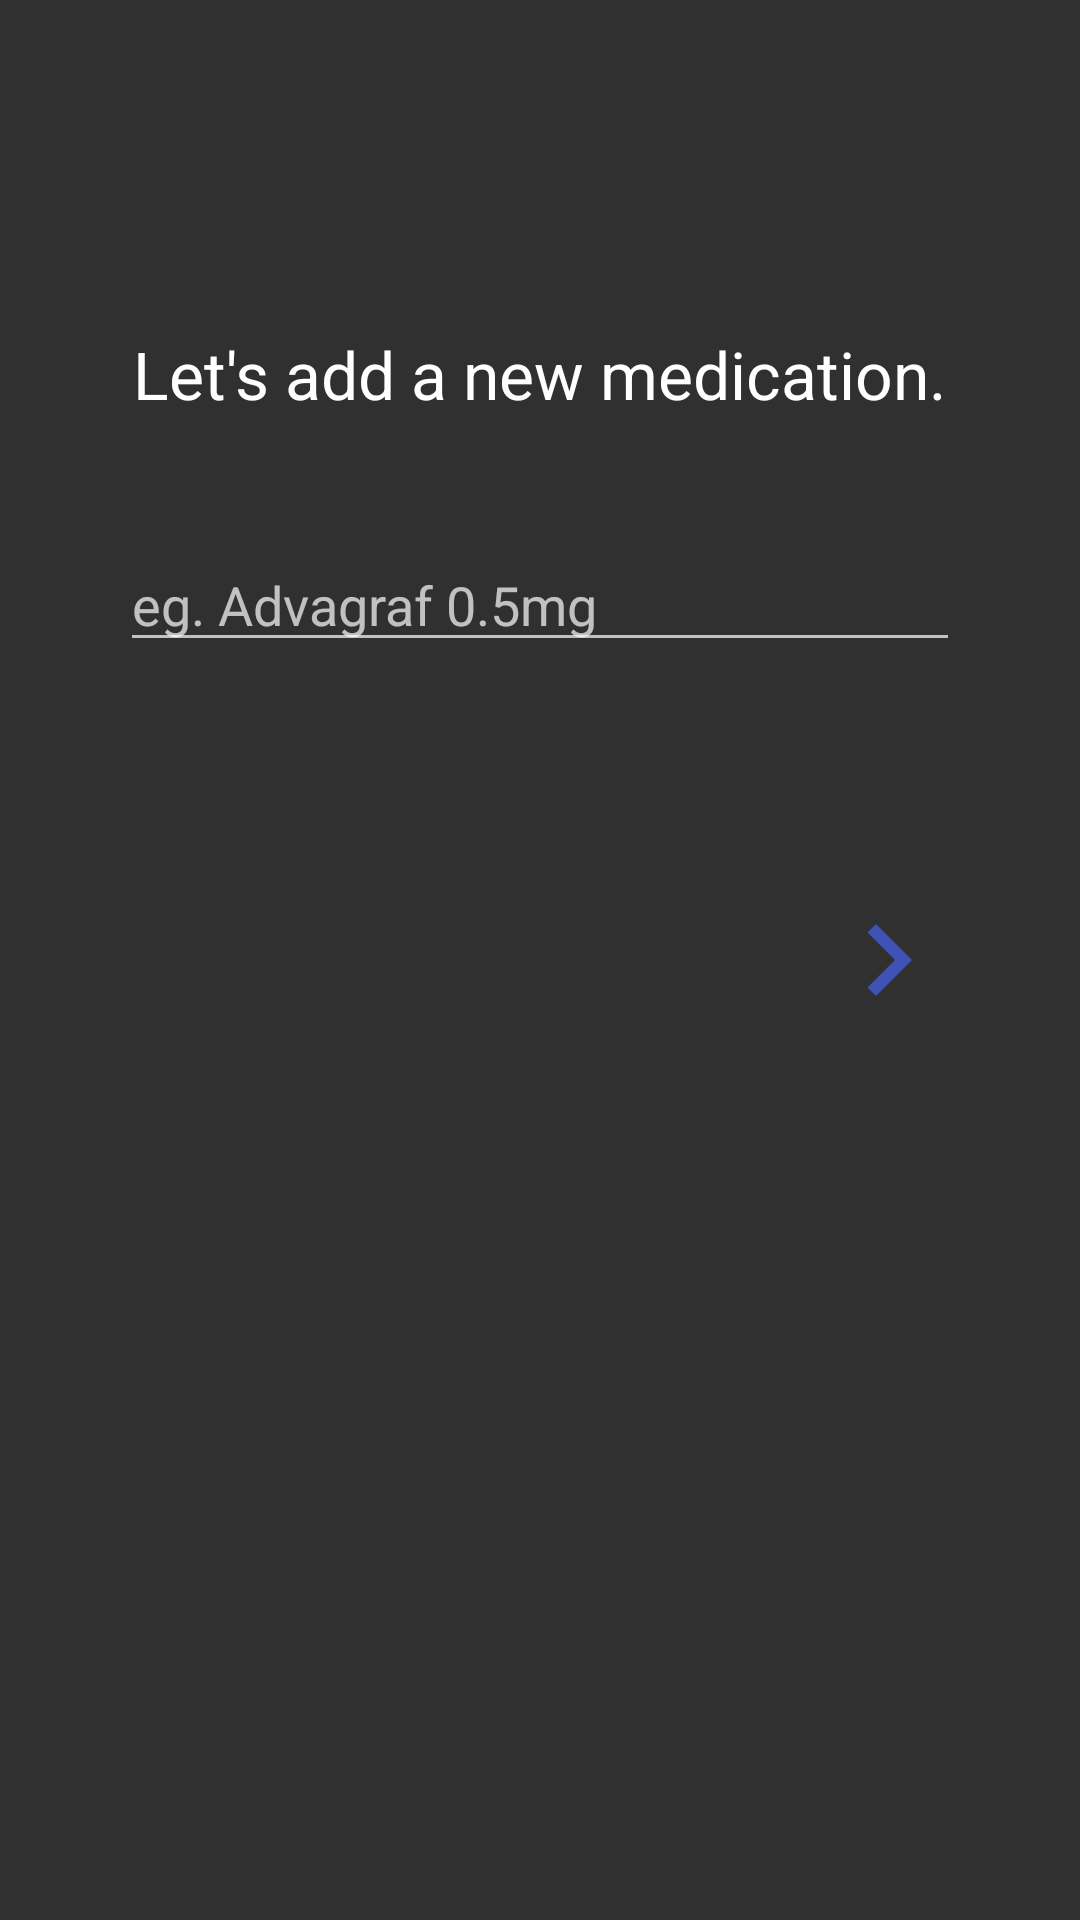

Android layout source for this screen:
<!-- AndroidManifest.xml: application theme AppTheme -->
<!-- res/layout/fragment_select_drug.xml -->
<RelativeLayout xmlns:android="http://schemas.android.com/apk/res/android"
    xmlns:tools="http://schemas.android.com/tools"
    android:layout_width="match_parent"
    android:layout_height="match_parent"
    tools:context=".onboarding.SelectDrug">

    <AutoCompleteTextView
        android:id="@+id/txtDrugName"
        android:layout_width="match_parent"
        android:layout_height="wrap_content"
        android:layout_below="@+id/lblSelectDrugTitle"
        android:layout_centerHorizontal="true"
        android:layout_marginLeft="40dp"
        android:layout_marginRight="40dp"
        android:layout_marginTop="40dp"
        android:hint="@string/hintDrug"
        android:selectAllOnFocus="true"
        android:singleLine="true" />

    <TextView
        android:id="@+id/lblSelectDrugTitle"
        android:layout_width="wrap_content"
        android:layout_height="wrap_content"
        android:layout_alignParentTop="true"
        android:layout_centerHorizontal="true"
        android:layout_marginTop="110dp"
        android:text="@string/newMed"
        android:textAppearance="?android:attr/textAppearanceLarge" />

    <ImageButton
        android:id="@+id/btnConfirmDrugName"
        android:layout_width="wrap_content"
        android:layout_height="wrap_content"
        android:layout_alignEnd="@+id/txtDrugName"
        android:layout_centerVertical="true"
        android:layout_marginTop="40dp"
        android:background="@drawable/ic_navigate_next"
        android:contentDescription="@string/hintNext" />
</RelativeLayout>
<!-- resources referenced by this layout -->
<resources>
  <!-- drawable ic_navigate_next: png bitmap (drawable-hdpi, 346 bytes) -->
  <string name="hintDrug">eg. Advagraf 0.5mg</string>
  <string name="hintNext">Next stage</string>
  <string name="newMed">Let\'s add a new medication.</string>
  <style name="AppTheme" parent="Theme.AppCompat.NoActionBar">
          
          <item name="colorPrimary">@color/colorPrimary</item>
          <item name="colorPrimaryDark">@color/colorPrimaryDark</item>
          <item name="colorAccent">@color/colorAccent</item>
      </style>
  <color name="colorPrimary">#9e9e9e</color>
  <color name="colorPrimaryDark">#616161</color>
  <color name="colorAccent">#558b2f</color>
</resources>
